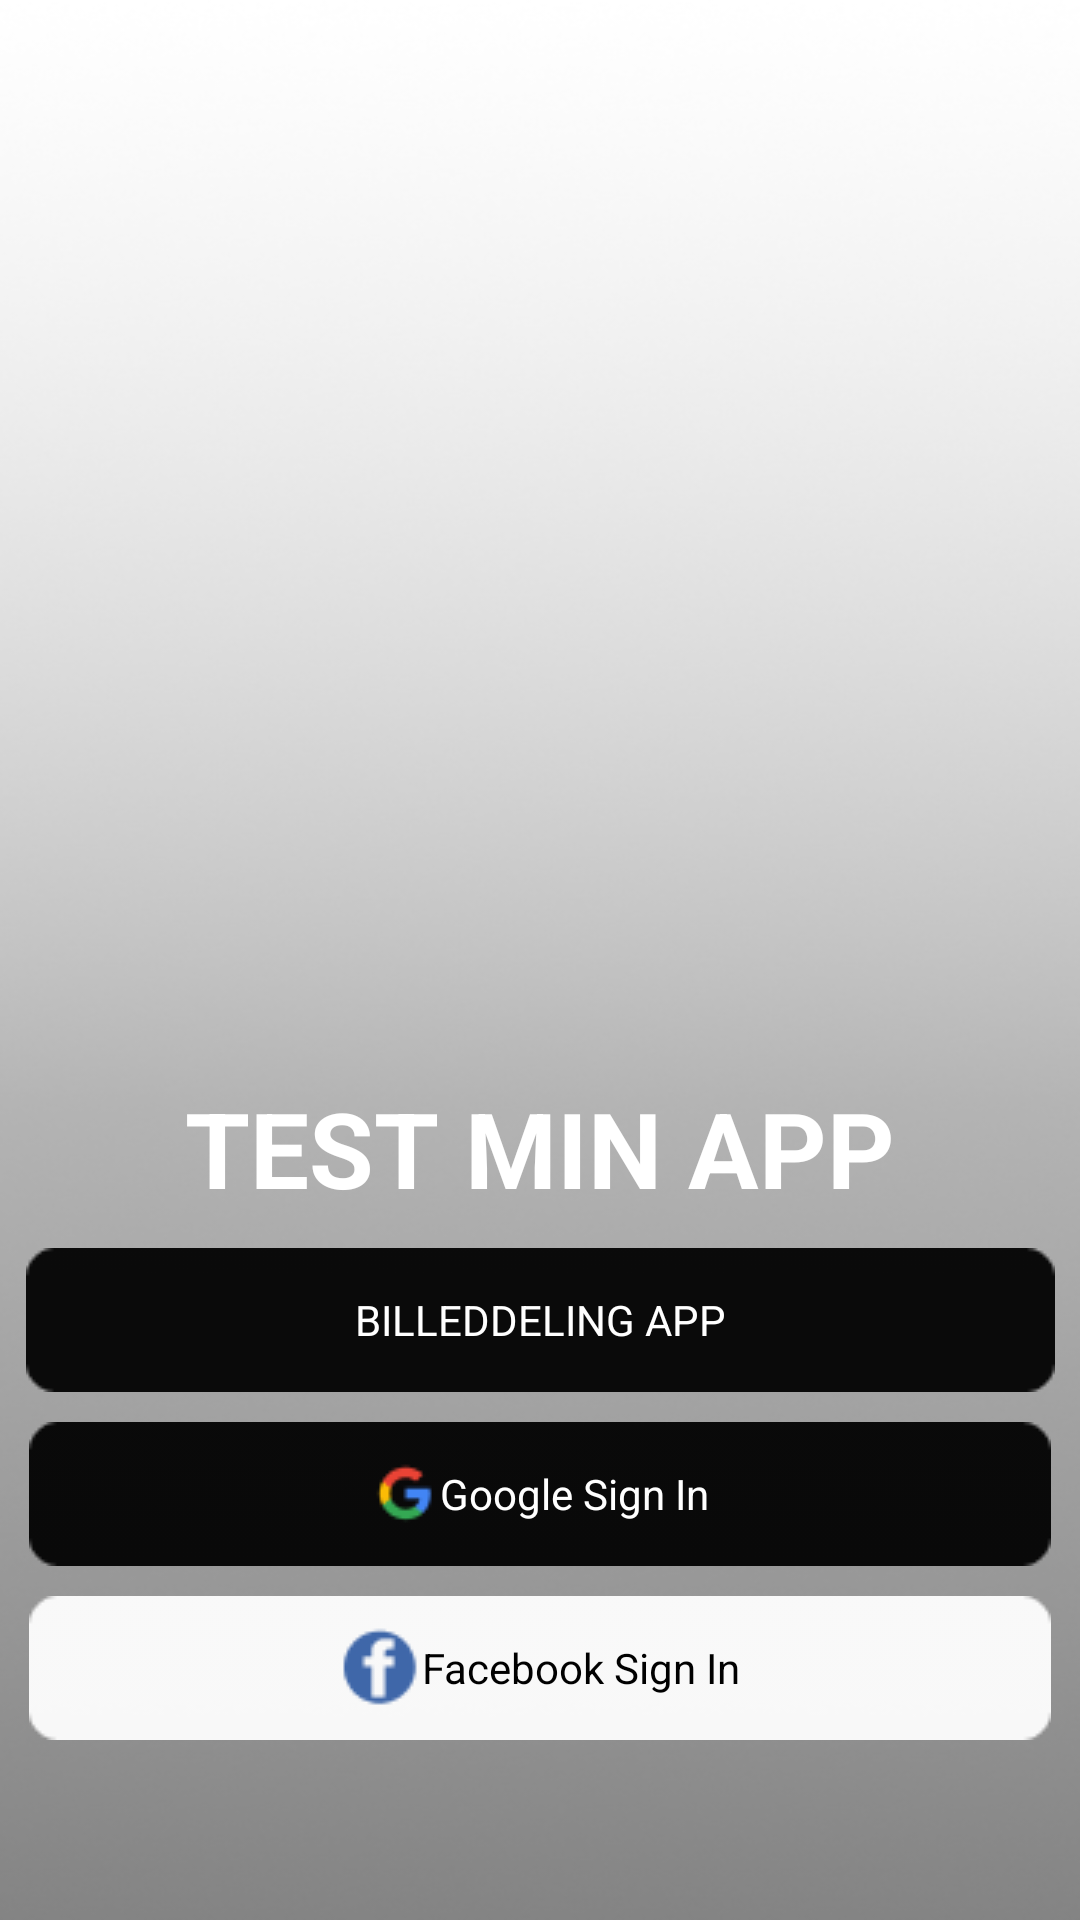

Produce the Android XML layout that renders to this screen, including the resource entries it uses.
<!-- AndroidManifest.xml: application theme Theme.Tikweb -->
<!-- res/layout/activity_welcome.xml -->
<?xml version="1.0" encoding="utf-8"?>
<layout xmlns:android="http://schemas.android.com/apk/res/android"
    xmlns:app="http://schemas.android.com/apk/res-auto"
    xmlns:tools="http://schemas.android.com/tools">


    <androidx.constraintlayout.widget.ConstraintLayout
        android:layout_width="match_parent"
        android:layout_height="match_parent"
        android:background="@drawable/rectangle"
        tools:context=".loginSection.Welcome">

        <TextView

            android:layout_width="wrap_content"
            android:layout_height="wrap_content"
            android:layout_gravity="center"
            android:layout_marginBottom="10dp"
          android:textStyle="bold"
            android:gravity="center"
            android:text="Test Min App"
            android:textAllCaps="true"
            android:textSize="35dp"
            android:textColor="@color/white"
            app:layout_constraintBottom_toTopOf="@+id/textView"
            app:layout_constraintEnd_toEndOf="parent"
            app:layout_constraintStart_toStartOf="parent" />

        <TextView

            android:id="@+id/textView"
            android:layout_width="wrap_content"
            android:layout_height="wrap_content"
            android:layout_gravity="center"
            android:layout_marginBottom="10dp"
            android:background="@drawable/rectangle2"
            android:gravity="center"
            android:text="Billeddeling App"
            android:textAllCaps="true"
            android:textColor="@color/white"
            app:layout_constraintBottom_toTopOf="@+id/bt_sign_in"
            app:layout_constraintEnd_toEndOf="parent"
            app:layout_constraintStart_toStartOf="parent" />
        <androidx.appcompat.widget.LinearLayoutCompat
            android:id="@+id/bt_sign_in"
            android:layout_width="match_parent"
            android:layout_height="wrap_content"
            android:layout_marginLeft="4.7pt"
            android:layout_marginRight="4.7pt"
            android:layout_marginBottom="10dp"
            android:background="@drawable/rectangle2"
            android:gravity="center"
            android:orientation="horizontal"
            app:layout_constraintBottom_toTopOf="@+id/bt_sign_inFace"
            app:layout_constraintEnd_toEndOf="parent"
            app:layout_constraintStart_toStartOf="parent">

            <ImageView
                android:layout_width="wrap_content"
                android:layout_height="wrap_content"
                android:layout_gravity="center"
                android:src="@drawable/image2" />

            <TextView

                android:layout_width="wrap_content"
                android:layout_height="wrap_content"
                android:layout_gravity="center"
                android:gravity="center"
                android:text="Google Sign In"
                android:textColor="@color/white" />
        </androidx.appcompat.widget.LinearLayoutCompat>

        <androidx.appcompat.widget.LinearLayoutCompat
            android:id="@+id/bt_sign_inFace"
            android:layout_width="match_parent"
            android:layout_height="wrap_content"
            android:layout_marginLeft="4.7pt"
            android:layout_marginRight="4.7pt"
            android:layout_marginBottom="60dp"
            android:background="@drawable/rectangle2"
            android:backgroundTint="@color/white"
            android:gravity="center"
            android:orientation="horizontal"
            app:layout_constraintBottom_toBottomOf="parent"
            app:layout_constraintEnd_toEndOf="parent"
            app:layout_constraintStart_toStartOf="parent">

            <ImageView
                android:layout_width="wrap_content"
                android:layout_height="wrap_content"
                android:layout_gravity="center"
                android:src="@drawable/image3" />

            <TextView

                android:layout_width="wrap_content"
                android:layout_height="wrap_content"
                android:layout_gravity="center"
                android:gravity="center"
                android:text="Facebook Sign In"
                android:textColor="@color/black" />
        </androidx.appcompat.widget.LinearLayoutCompat>


    </androidx.constraintlayout.widget.ConstraintLayout>
</layout>
<!-- resources referenced by this layout -->
<resources>
  <!-- drawable image2: png bitmap (drawable-v24, 788 bytes) -->
  <!-- drawable image3: png bitmap (drawable-v24, 843 bytes) -->
  <!-- drawable rectangle: png bitmap (drawable-v24, 132290 bytes) -->
  <!-- drawable rectangle2: png bitmap (drawable-v24, 536 bytes) -->
  <style name="Theme.Tikweb" parent="Theme.MaterialComponents.DayNight.DarkActionBar">
          
          <item name="colorPrimary">@color/purple_500</item>
          <item name="colorPrimaryVariant">@color/purple_700</item>
          <item name="colorOnPrimary">@color/white</item>
          
          <item name="colorSecondary">@color/teal_200</item>
          <item name="colorSecondaryVariant">@color/teal_700</item>
          <item name="colorOnSecondary">@color/black</item>
          
          <item name="android:statusBarColor" tools:targetApi="l">?attr/colorPrimaryVariant</item>
          
      </style>
  <!-- not gathered from this repository: default colours our renderer supplied (Android Studio template values) -->
  <color name="purple_500">#FF6200EE</color>
  <color name="purple_700">#FF3700B3</color>
  <color name="teal_200">#FF03DAC5</color>
  <color name="teal_700">#FF018786</color>
  <color name="black">#FF000000</color>
  <color name="white">#FFFFFFFF</color>
</resources>
